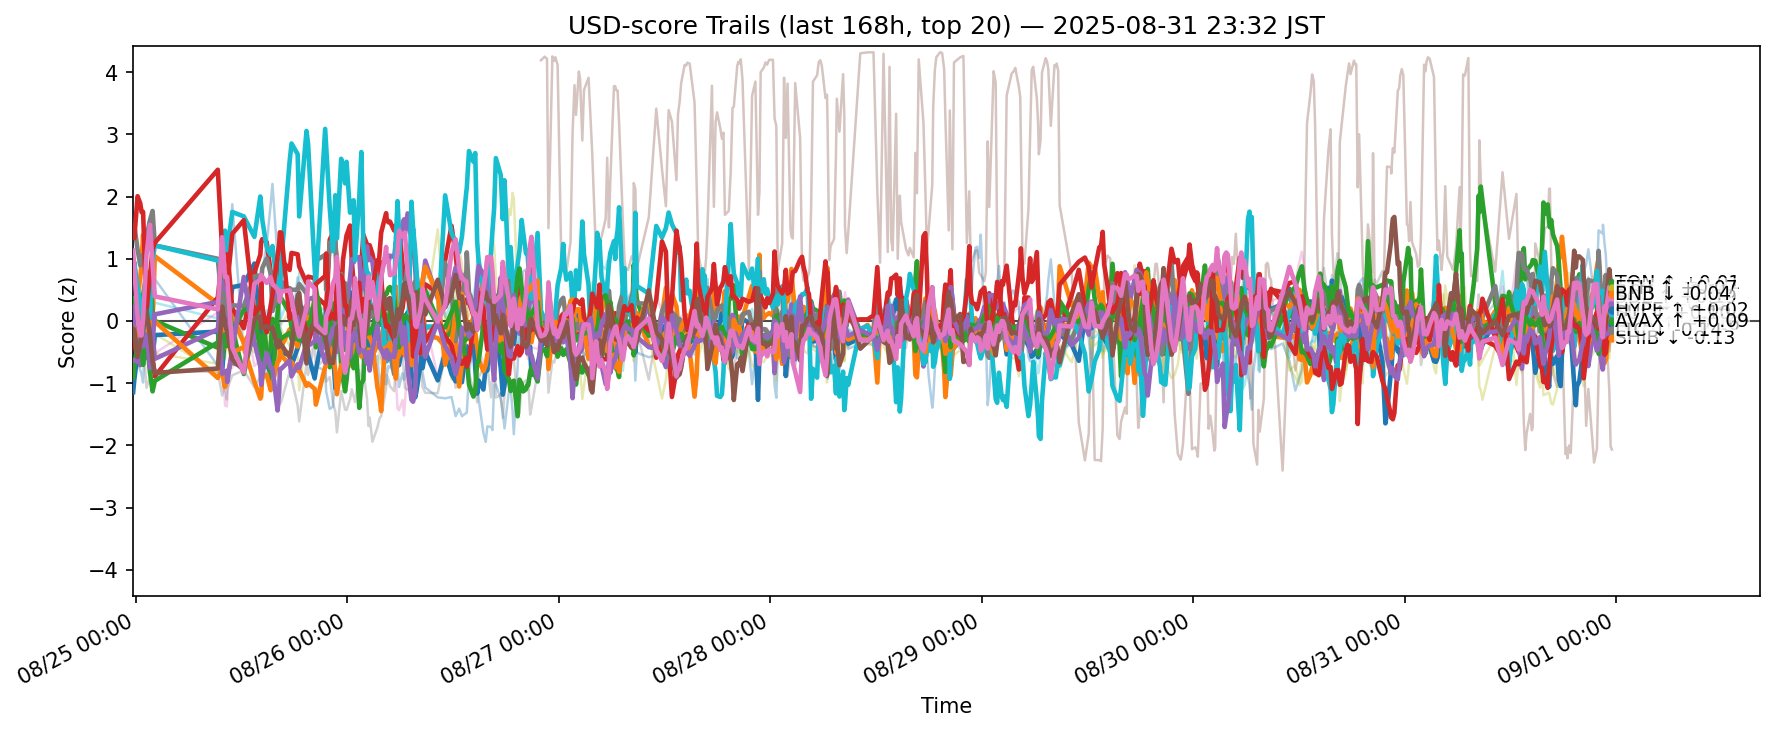

Source data for this figure (header and first rows):
ts, side, symbol, score
2025-08-24 14:39:58.064022+00:00, usd, ADA, -1.145
2025-08-24 14:39:58.064022+00:00, usd, AVAX, -0.03479
2025-08-24 14:39:58.064022+00:00, usd, BCH, 0.3687
2025-08-24 14:39:58.064022+00:00, usd, BNB, -0.1179
2025-08-24 14:39:58.064022+00:00, usd, BTC, 0.2192
2025-08-24 14:39:58.064022+00:00, usd, DOGE, -0.2547
2025-08-24 14:39:58.064022+00:00, usd, DOT, -0.4626
2025-08-24 14:39:58.064022+00:00, usd, ETH, 1.497
2025-08-24 14:39:58.064022+00:00, usd, HBAR, -0.8426
2025-08-24 14:39:58.064022+00:00, usd, HYPE, 0.774
2025-08-24 14:39:58.064022+00:00, usd, LINK, 0.01251
2025-08-24 14:39:58.064022+00:00, usd, LTC, -0.1462
2025-08-24 14:39:58.064022+00:00, usd, SHIB, -0.9105
2025-08-24 14:39:58.064022+00:00, usd, SOL, 1.511
2025-08-24 14:39:58.064022+00:00, usd, SUI, -0.6305
2025-08-24 14:39:58.064022+00:00, usd, TON, -0.1242
2025-08-24 14:39:58.064022+00:00, usd, TRX, 1.132
2025-08-24 14:39:58.064022+00:00, usd, UNI, -0.2217
2025-08-24 14:39:58.064022+00:00, usd, XLM, -0.9191
2025-08-24 14:39:58.064022+00:00, usd, XRP, 0.2408
2025-08-24 14:47:45.735730+00:00, usd, ADA, -0.9498
2025-08-24 14:47:45.735730+00:00, usd, AVAX, 0.2488
2025-08-24 14:47:45.735730+00:00, usd, BCH, 0.2228
2025-08-24 14:47:45.735730+00:00, usd, BNB, -0.3598
2025-08-24 14:47:45.735730+00:00, usd, BTC, -0.06632
2025-08-24 14:47:45.735730+00:00, usd, DOGE, -0.03673
2025-08-24 14:47:45.735730+00:00, usd, DOT, -0.2527
2025-08-24 14:47:45.735730+00:00, usd, ETH, 1.536
2025-08-24 14:47:45.735730+00:00, usd, HBAR, -0.601
2025-08-24 14:47:45.735730+00:00, usd, HYPE, 0.9458
2025-08-24 14:47:45.735730+00:00, usd, LINK, -0.2537
2025-08-24 14:47:45.735730+00:00, usd, LTC, -0.1223
2025-08-24 14:47:45.735730+00:00, usd, SHIB, -0.7412
2025-08-24 14:47:45.735730+00:00, usd, SOL, 1.328
2025-08-24 14:47:45.735730+00:00, usd, SUI, -0.6314
2025-08-24 14:47:45.735730+00:00, usd, TON, -0.1337
2025-08-24 14:47:45.735730+00:00, usd, TRX, 0.8337
2025-08-24 14:47:45.735730+00:00, usd, UNI, -0.008571
2025-08-24 14:47:45.735730+00:00, usd, XLM, -0.8533
2025-08-24 14:47:45.735730+00:00, usd, XRP, -0.1589
2025-08-24 15:10:18.197721+00:00, usd, ADA, -0.5107
2025-08-24 15:10:18.197721+00:00, usd, AVAX, 0.4268
2025-08-24 15:10:18.197721+00:00, usd, BCH, 0.1461
2025-08-24 15:10:18.197721+00:00, usd, BNB, -0.5949
2025-08-24 15:10:18.197721+00:00, usd, BTC, -0.3117
2025-08-24 15:10:18.197721+00:00, usd, DOGE, 0.101
2025-08-24 15:10:18.197721+00:00, usd, DOT, -0.2194
2025-08-24 15:10:18.197721+00:00, usd, ETH, 1.146
2025-08-24 15:10:18.197721+00:00, usd, HBAR, 0.0279
2025-08-24 15:10:18.197721+00:00, usd, HYPE, 0.5417
2025-08-24 15:10:18.197721+00:00, usd, LINK, -0.6897
2025-08-24 15:10:18.197721+00:00, usd, LTC, -0.2445
2025-08-24 15:10:18.197721+00:00, usd, SHIB, -0.366
2025-08-24 15:10:18.197721+00:00, usd, SOL, 2.005
2025-08-24 15:10:18.197721+00:00, usd, SUI, -0.6587
2025-08-24 15:10:18.197721+00:00, usd, TON, -0.5812
2025-08-24 15:10:18.197721+00:00, usd, TRX, 0.06945
2025-08-24 15:10:18.197721+00:00, usd, UNI, 0.5108
2025-08-24 15:10:18.197721+00:00, usd, XLM, -0.6362
2025-08-24 15:10:18.197721+00:00, usd, XRP, -0.217
... 11,360 more rows
